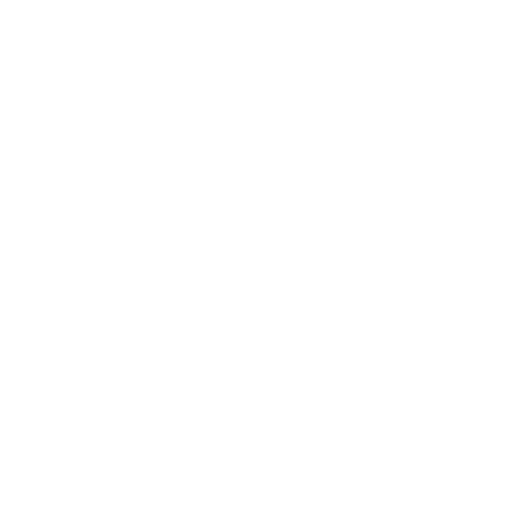
t = 0.00 s
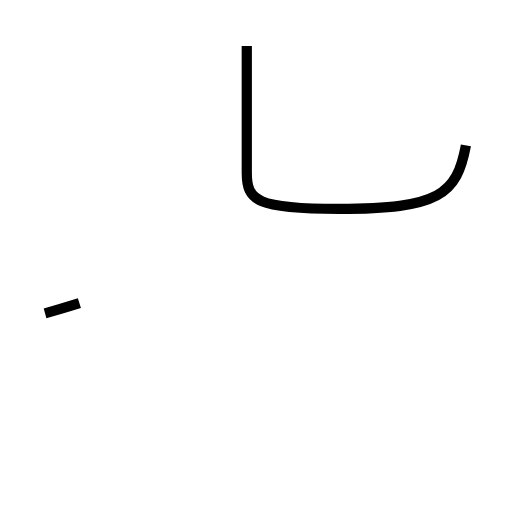
t = 1.27 s
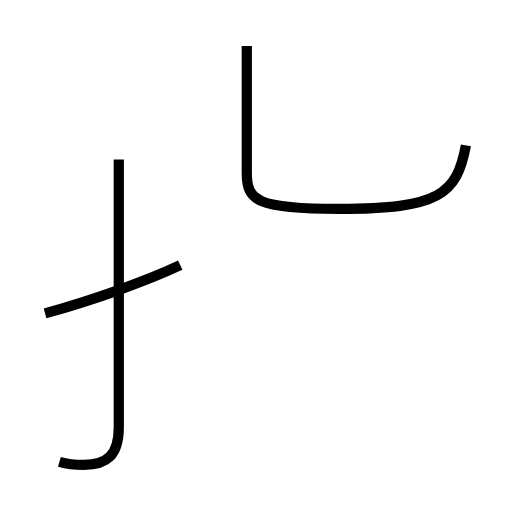
t = 2.62 s
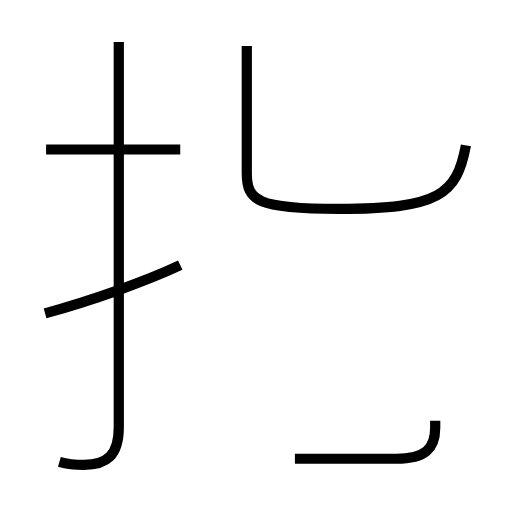
t = 3.84 s
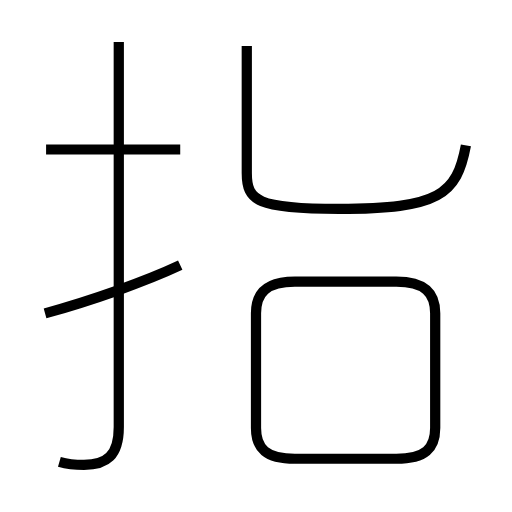
t = 5.30 s
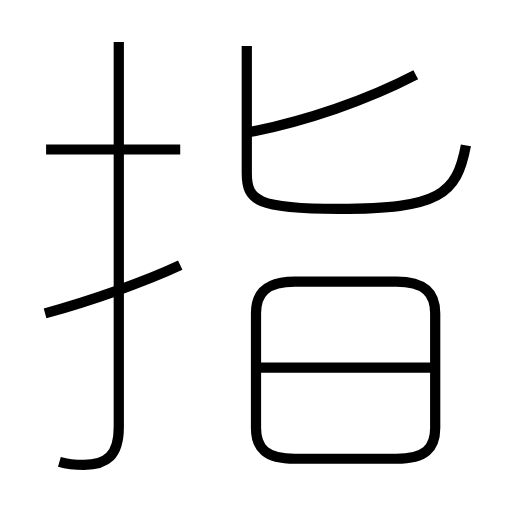
t = 6.33 s

The animated SVG that drew these frames (rendered in a browser with its animation timeline set to each time). Animation: 7 SMIL elements (animate=7); one cycle of 6.33 s.

<?xml version='1.0' encoding='utf-8'?>
<svg viewBox="0.0 -6.0 50.0 50.0" version="1.1" xmlns="http://www.w3.org/2000/svg"><rect x="-1000" y="-1000" width="2000" height="2000" stroke="white" fill="white" /><g style="fill:none;stroke:#000000;stroke-width:1"><path d="M 45.5 -29.8 C 44.6 -25.0 42.9 -23.6 33.1 -23.6 C 25.1 -23.6 24.1 -24.4 24.1 -27.1 L 24.1 -39.5 " transform="translate(0.0 38.0)" stroke-dasharray="38.96724577651671" stroke-dashoffset="38.96724577651671"><animate attributeName="stroke-dashoffset" from="38.96724577651671" to="0" dur="1.1690173732955014s" begin="0s" fill="freeze" /></path><path d="M 4.4 -13.4 C 8.8 -14.6 14.2 -16.5 17.6 -18.1 " transform="translate(0.0 38.0)" stroke-dasharray="14.026131933307672" stroke-dashoffset="14.026131933307672"><animate attributeName="stroke-dashoffset" from="14.026131933307672" to="0" dur="0.42078395799923013s" begin="1.1690173732955014s" fill="freeze" /></path><path d="M 5.8 1.1 C 6.5 1.3 7.5 1.4 8.2 1.4 C 10.4 1.4 11.6 0.5 11.6 -2.3 L 11.6 -39.9 " transform="translate(0.0 38.0)" stroke-dasharray="45.85226119965168" stroke-dashoffset="45.85226119965168"><animate attributeName="stroke-dashoffset" from="45.85226119965168" to="0" dur="1.3755678359895502s" begin="1.5898013312947314s" fill="freeze" /></path><path d="M 17.6 -29.4 L 4.5 -29.4 " transform="translate(0.0 38.0)" stroke-dasharray="13.100000000000001" stroke-dashoffset="13.100000000000001"><animate attributeName="stroke-dashoffset" from="13.100000000000001" to="0" dur="0.393s" begin="2.9653691672842815s" fill="freeze" /></path><path d="M 28.8 0.8 L 38.7 0.8 C 41.5 0.8 42.5 -0.2 42.5 -2.2 L 42.5 -13.4 C 42.5 -15.4 41.5 -16.5 38.7 -16.5 L 28.8 -16.5 C 26.0 -16.5 25.0 -15.4 25.0 -13.4 L 25.0 -2.2 C 25.0 -0.2 26.0 0.8 28.8 0.8 Z " transform="translate(0.0 38.0)" stroke-dasharray="64.68963435307828" stroke-dashoffset="64.68963435307828"><animate attributeName="stroke-dashoffset" from="64.68963435307828" to="0" dur="1.940689030592348s" begin="3.3583691672842813s" fill="freeze" /></path><path d="M 42.1 -8.1 L 25.1 -8.1 " transform="translate(0.0 38.0)" stroke-dasharray="17.0" stroke-dashoffset="17.0"><animate attributeName="stroke-dashoffset" from="17.0" to="0" dur="0.51s" begin="5.299058197876629s" fill="freeze" /></path><path d="M 24.4 -31.1 C 29.9 -32.2 35.8 -34.2 40.6 -36.7" transform="translate(0.0 38.0)" stroke-dasharray="17.19416177624016" stroke-dashoffset="17.19416177624016"><animate attributeName="stroke-dashoffset" from="17.19416177624016" to="0" dur="0.5158248532872048s" begin="5.809058197876629s" fill="freeze" /></path></g></svg>
